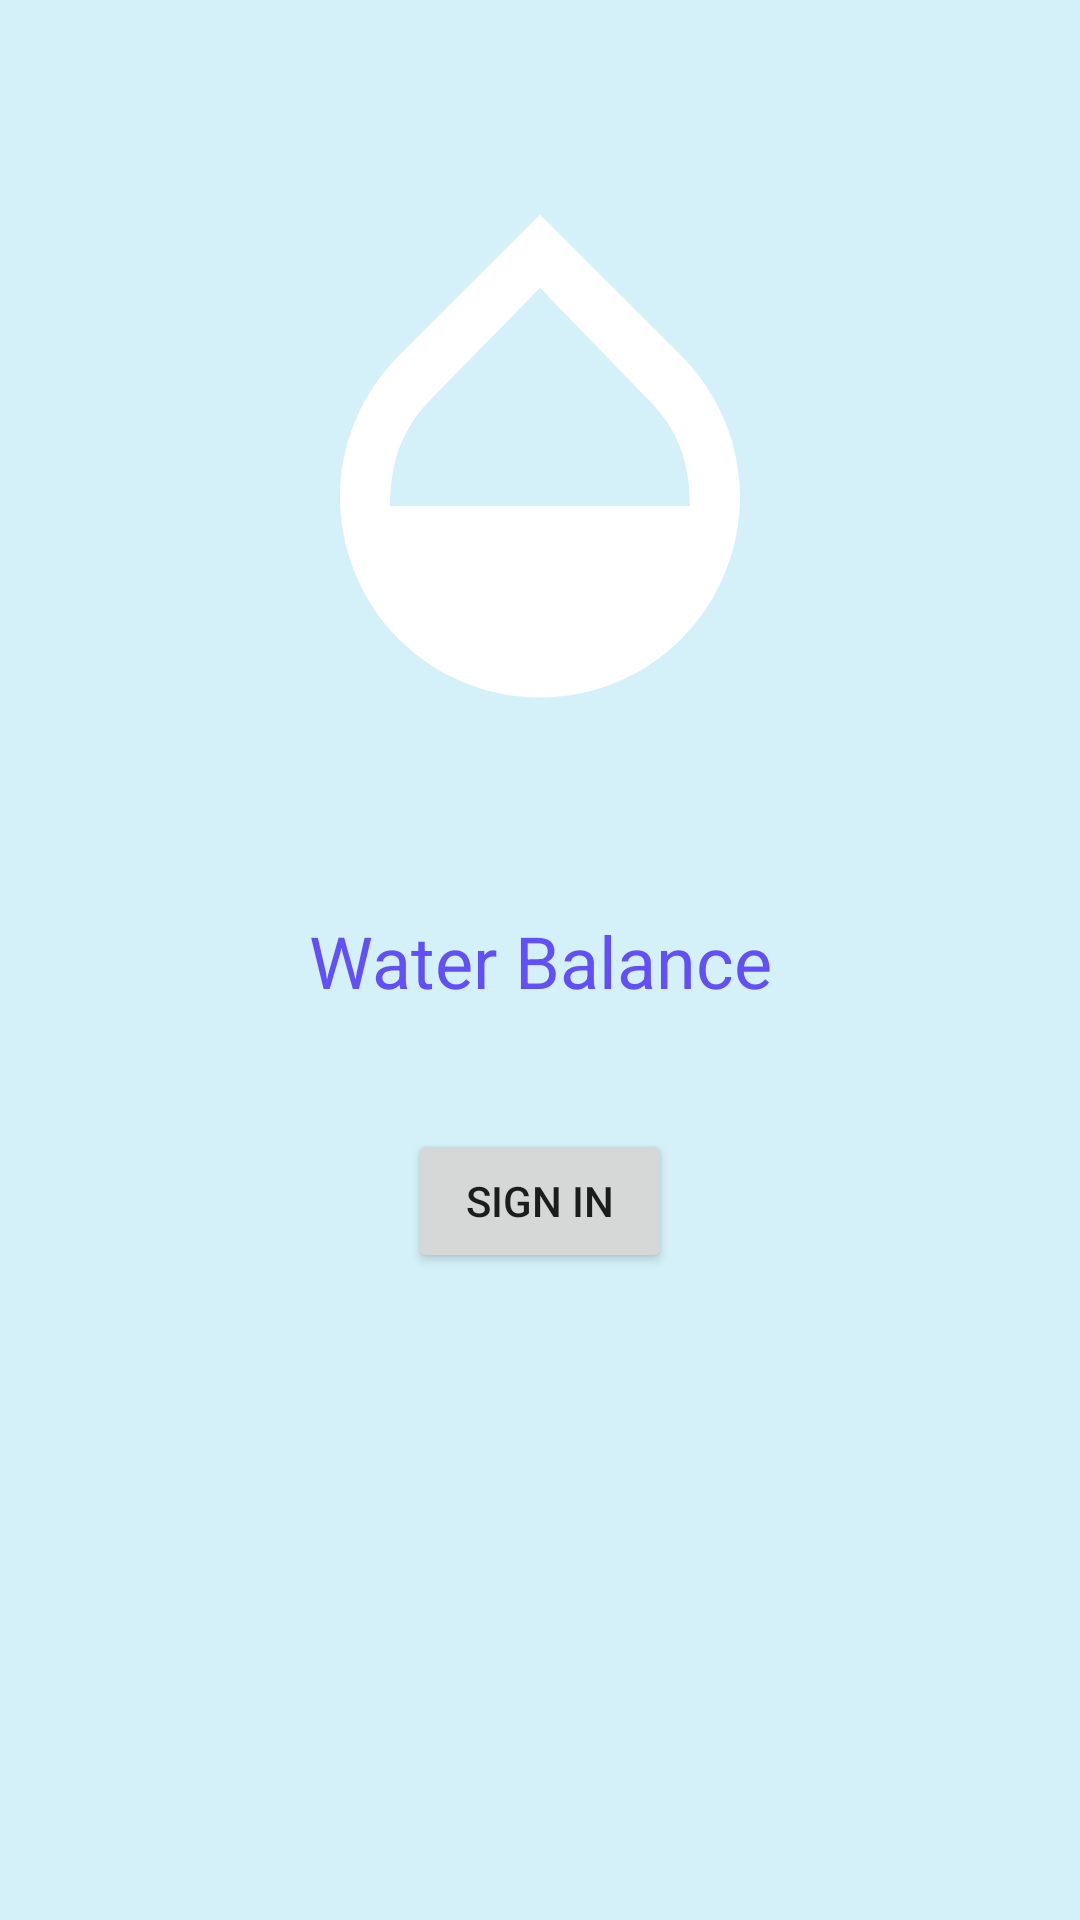

Reconstruct the res/layout file that produces this screen, plus the resources it refers to.
<!-- AndroidManifest.xml: application theme Theme.AND_2021_293120_WaterBalanceApp -->
<!-- res/layout/signin_activity.xml -->
<?xml version="1.0" encoding="utf-8"?>
<androidx.constraintlayout.widget.ConstraintLayout
    xmlns:android="http://schemas.android.com/apk/res/android"
    xmlns:app="http://schemas.android.com/apk/res-auto"
    xmlns:tools="http://schemas.android.com/tools"
    android:layout_width="match_parent"
    android:layout_height="match_parent"
    android:background="#d4f1f9">

    <TextView
        android:id="@+id/textView"
        style="@style/TextAppearance.AppCompat.Headline"
        android:layout_width="wrap_content"
        android:layout_height="wrap_content"
        android:text="@string/water_balance"
        android:textColor="#634ff7"
        app:layout_constraintBottom_toBottomOf="parent"
        app:layout_constraintEnd_toEndOf="parent"
        app:layout_constraintStart_toStartOf="parent"
        app:layout_constraintTop_toTopOf="parent" />

    <ImageView
        android:id="@+id/imageView"
        android:layout_width="200dp"
        android:layout_height="200dp"
        android:src="@drawable/ic_baseline_opacity_24"
        app:layout_constraintBottom_toTopOf="@+id/textView"
        app:layout_constraintEnd_toEndOf="parent"
        app:layout_constraintStart_toStartOf="parent"
        app:layout_constraintTop_toTopOf="parent"
        app:tint="#FFFFFF" />

    <Button
        android:id="@+id/sign_in_button"
        android:layout_width="wrap_content"
        android:layout_height="wrap_content"
        android:text="@string/sign_in"
        android:onClick="signIn"
        android:layout_marginTop="40dp"
        app:layout_constraintEnd_toEndOf="parent"
        app:layout_constraintStart_toStartOf="parent"
        app:layout_constraintTop_toBottomOf="@+id/textView" />


</androidx.constraintlayout.widget.ConstraintLayout>
<!-- resources referenced by this layout -->
<resources>
  <!-- drawable ic_baseline_opacity_24 (drawable) -->
  <vector xmlns:android="http://schemas.android.com/apk/res/android"
      android:width="24dp"
      android:height="24dp"
      android:viewportWidth="24"
      android:viewportHeight="24"
      android:tint="?attr/colorControlNormal">
    <path
        android:fillColor="@color/teal_700"
        android:pathData="M17.66,8L12,2.35 6.34,8C4.78,9.56 4,11.64 4,13.64s0.78,4.11 2.34,5.67 3.61,2.35 5.66,2.35 4.1,-0.79 5.66,-2.35S20,15.64 20,13.64 19.22,9.56 17.66,8zM6,14c0.01,-2 0.62,-3.27 1.76,-4.4L12,5.27l4.24,4.38C17.38,10.77 17.99,12 18,14H6z"/>
  </vector>
  <string name="sign_in">Sign in</string>
  <string name="water_balance">Water Balance</string>
  <style name="Theme.AND_2021_293120_WaterBalanceApp" parent="Theme.MaterialComponents.DayNight.DarkActionBar">
          
          <item name="colorPrimary">@color/teal_700</item>
          <item name="colorPrimaryVariant">@color/purple_700</item>
          <item name="colorOnPrimary">@color/white</item>
          
          <item name="colorSecondary">@color/teal_200</item>
          <item name="colorSecondaryVariant">@color/teal_700</item>
          <item name="colorOnSecondary">@color/black</item>
          
          <item name="android:statusBarColor" tools:targetApi="l">?attr/colorPrimaryVariant</item>
          
      </style>
  <color name="teal_700">#FF018786</color>
  <color name="purple_700">#FF3700B3</color>
  <color name="white">#FFFFFFFF</color>
  <color name="teal_200">#FF03DAC5</color>
  <color name="black">#FF000000</color>
</resources>
